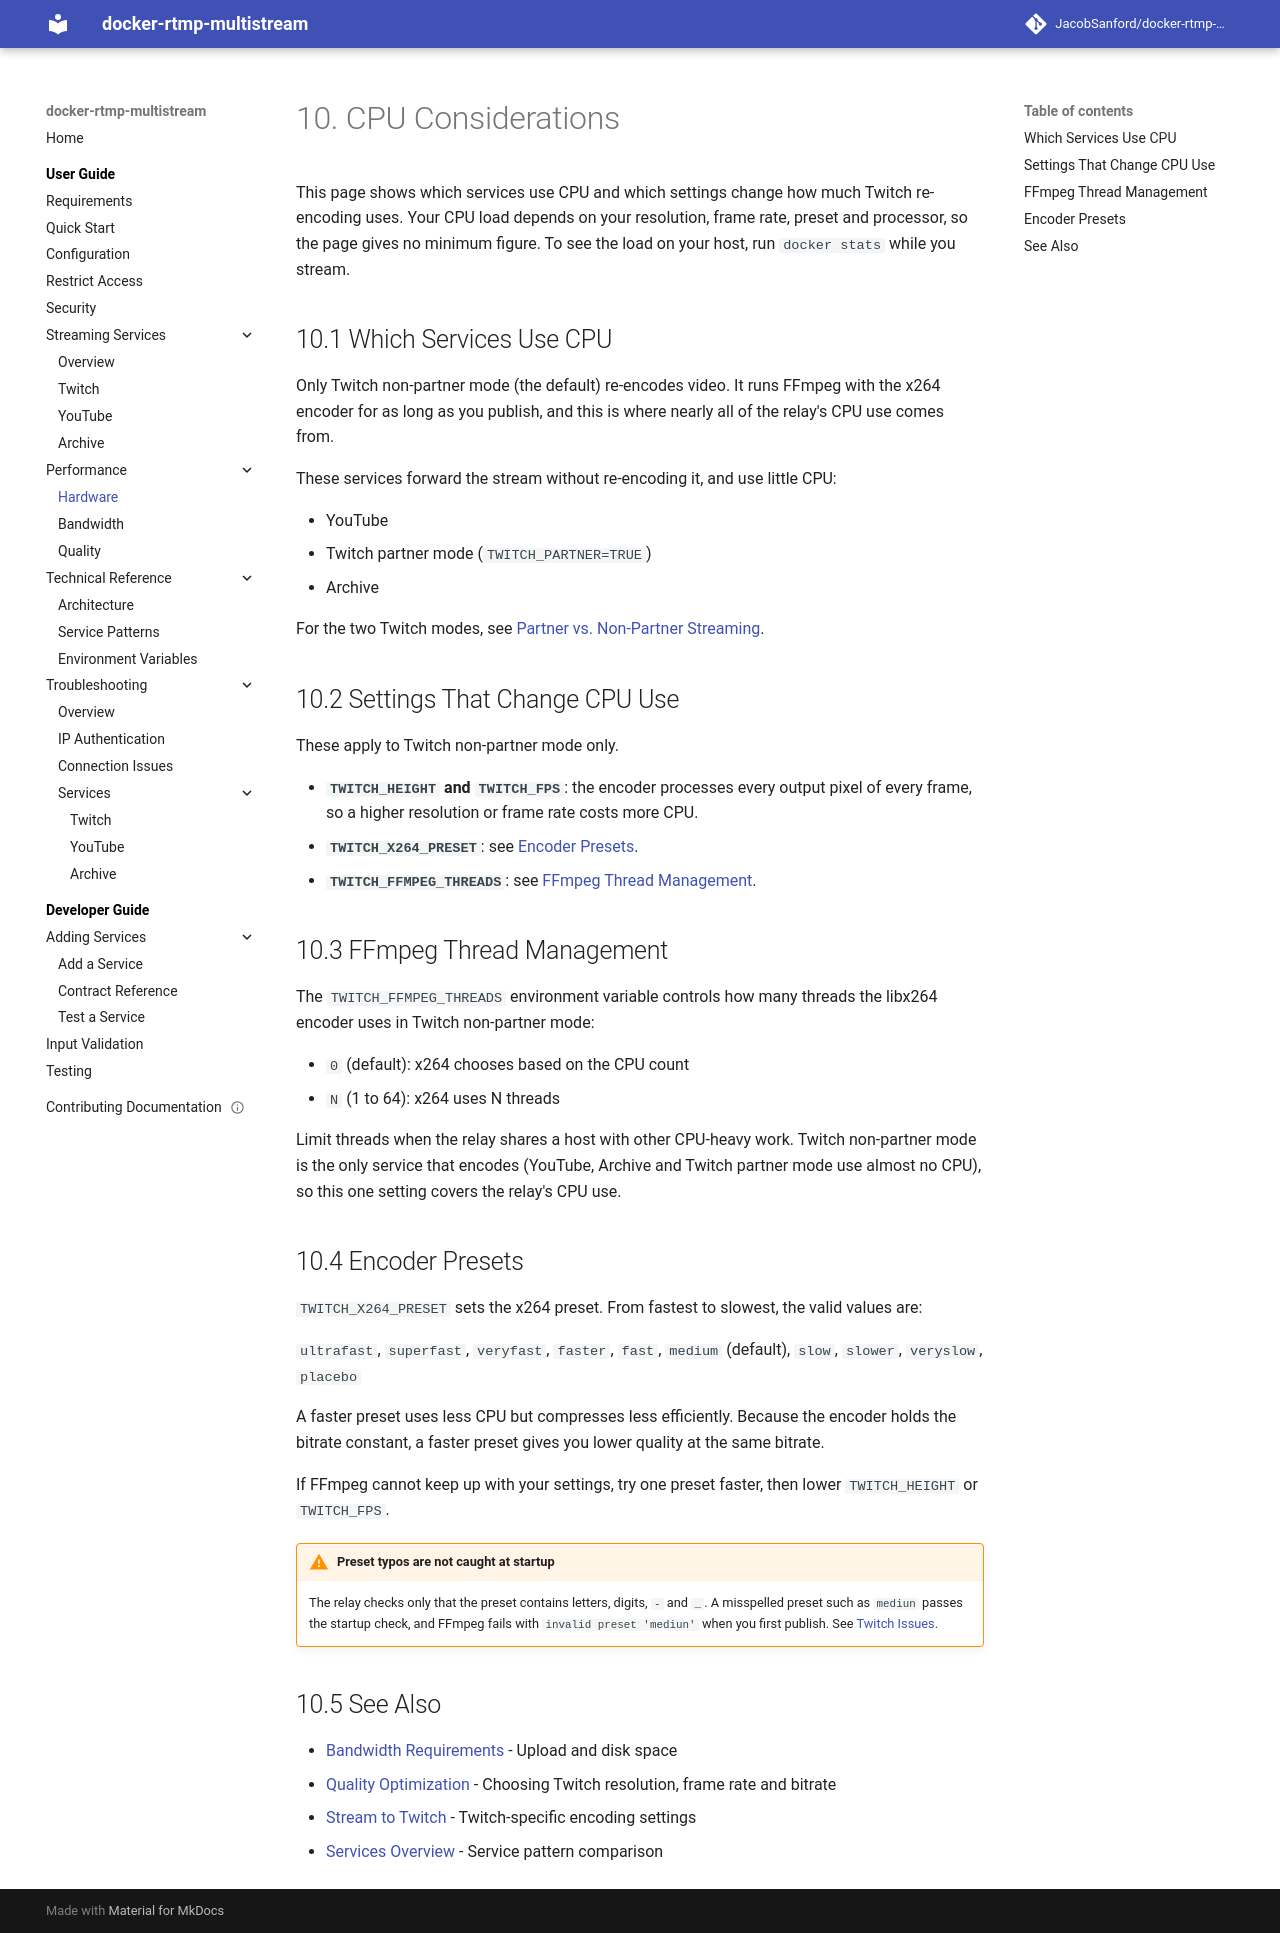

repository: JacobSanford/docker-rtmp-multistream · page: 1.x/performance/hardware/index.html · generator: mkdocs

---
title: CPU Considerations
description: Which services use CPU, and the settings that change how much Twitch re-encoding uses
audience: users
doc_type: explanation
tags: [performance, cpu, hardware, encoding, ffmpeg]
lastReviewed: 2026-09-29
version: 1.x
---

# CPU Considerations

This page shows which services use CPU and which settings change how much Twitch re-encoding uses. Your CPU load depends on your resolution, frame rate, preset and processor, so the page gives no minimum figure. To see the load on your host, run `docker stats` while you stream.

## Which Services Use CPU

Only Twitch non-partner mode (the default) re-encodes video. It runs FFmpeg with the x264 encoder for as long as you publish, and this is where nearly all of the relay's CPU use comes from.

These services forward the stream without re-encoding it, and use little CPU:

- YouTube
- Twitch partner mode (`TWITCH_PARTNER=TRUE`)
- Archive

For the two Twitch modes, see [Partner vs. Non-Partner Streaming](../services/twitch.md#partner-vs-non-partner-streaming).

## Settings That Change CPU Use

These apply to Twitch non-partner mode only.

- **`TWITCH_HEIGHT` and `TWITCH_FPS`**: the encoder processes every output pixel of every frame, so a higher resolution or frame rate costs more CPU.
- **`TWITCH_X264_PRESET`**: see [Encoder Presets](#encoder-presets).
- **`TWITCH_FFMPEG_THREADS`**: see [FFmpeg Thread Management](#ffmpeg-thread-management).

## FFmpeg Thread Management

The `TWITCH_FFMPEG_THREADS` environment variable controls how many threads the libx264 encoder uses in Twitch non-partner mode:

- `0` (default): x264 chooses based on the CPU count
- `N` (1 to 64): x264 uses N threads

Limit threads when the relay shares a host with other CPU-heavy work. Twitch non-partner mode is the only service that encodes (YouTube, Archive and Twitch partner mode use almost no CPU), so this one setting covers the relay's CPU use.

## Encoder Presets

`TWITCH_X264_PRESET` sets the x264 preset. From fastest to slowest, the valid values are:

`ultrafast`, `superfast`, `veryfast`, `faster`, `fast`, `medium` (default), `slow`, `slower`, `veryslow`, `placebo`

A faster preset uses less CPU but compresses less efficiently. Because the encoder holds the bitrate constant, a faster preset gives you lower quality at the same bitrate.

If FFmpeg cannot keep up with your settings, try one preset faster, then lower `TWITCH_HEIGHT` or `TWITCH_FPS`.

!!! warning "Preset typos are not caught at startup"
    The relay checks only that the preset contains letters, digits, `-` and `_`. A misspelled preset such as `mediun` passes the startup check, and FFmpeg fails with `invalid preset 'mediun'` when you first publish. See [Twitch Issues](../troubleshooting/services/twitch.md).

## See Also

- [Bandwidth Requirements](bandwidth.md) - Upload and disk space
- [Quality Optimization](quality.md) - Choosing Twitch resolution, frame rate and bitrate
- [Stream to Twitch](../services/twitch.md) - Twitch-specific encoding settings
- [Services Overview](../services/overview.md) - Service pattern comparison
